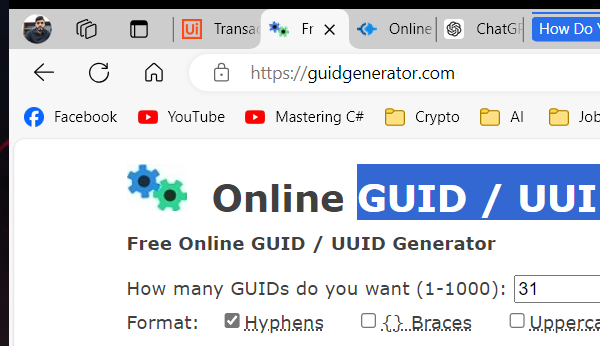
Task: Robotic Enterprise Framework
Workflow: GUID_Close

Step 1: Attach Browser 'msedge.exe Free' in window 'Free Online GUID Generator' (msedge.exe)
